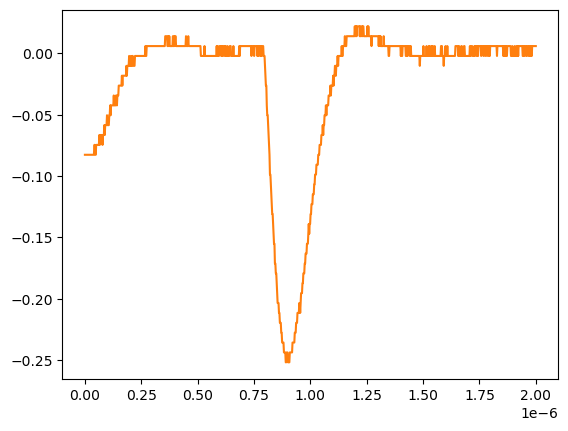

Data behind this chart, as committed beside it:
# KEYSIGHT TECHNOLOGIES, MSO-X 3024T, MY58262555, 07.30.2019051434
# time, 1
# 2024-07-24 15:43:33.963434
0.000000000000000000e+00, -8.271359999999999824e-02
2.002002002002001797e-09, -8.271359999999999824e-02
4.004004004004003593e-09, -8.271359999999999824e-02
6.006006006006005804e-09, -8.271359999999999824e-02
8.008008008008007187e-09, -8.271359999999999824e-02
1.001001001001000857e-08, -8.271359999999999824e-02
1.201201201201201161e-08, -8.271359999999999824e-02
1.401401401401401299e-08, -8.271359999999999824e-02
1.601601601601601437e-08, -8.271359999999999824e-02
1.801801801801801741e-08, -8.271359999999999824e-02
2.002002002002001714e-08, -8.271359999999999824e-02
2.202202202202202018e-08, -8.271359999999999824e-02
2.402402402402402322e-08, -8.271359999999999824e-02
2.602602602602602294e-08, -8.271359999999999824e-02
2.802802802802802598e-08, -8.271359999999999824e-02
3.003003003003002571e-08, -8.271359999999999824e-02
3.203203203203202875e-08, -8.271359999999999824e-02
3.403403403403403179e-08, -8.271359999999999824e-02
3.603603603603603482e-08, -8.271359999999999824e-02
3.803803803803803124e-08, -8.271359999999999824e-02
4.004004004004003428e-08, -8.271359999999999824e-02
4.204204204204203732e-08, -7.467340000000000089e-02
4.404404404404404036e-08, -7.467340000000000089e-02
4.604604604604604339e-08, -8.271359999999999824e-02
4.804804804804804643e-08, -8.271359999999999824e-02
5.005005005005004285e-08, -7.467340000000000089e-02
5.205205205205204589e-08, -7.467340000000000089e-02
5.405405405405404893e-08, -7.467340000000000089e-02
5.605605605605605196e-08, -7.467340000000000089e-02
5.805805805805805500e-08, -7.467340000000000089e-02
6.006006006006005142e-08, -7.467340000000000089e-02
6.206206206206205446e-08, -7.467340000000000089e-02
6.406406406406405750e-08, -6.663320000000000354e-02
6.606606606606606053e-08, -7.467340000000000089e-02
6.806806806806806357e-08, -6.663320000000000354e-02
7.007007007007006661e-08, -6.663320000000000354e-02
7.207207207207206965e-08, -6.663320000000000354e-02
7.407407407407407268e-08, -6.663320000000000354e-02
7.607607607607606249e-08, -6.663320000000000354e-02
7.807807807807806552e-08, -7.467340000000000089e-02
8.008008008008006856e-08, -6.663320000000000354e-02
8.208208208208207160e-08, -6.663320000000000354e-02
8.408408408408407464e-08, -6.663320000000000354e-02
8.608608608608607767e-08, -5.859299999999999925e-02
8.808808808808808071e-08, -6.663320000000000354e-02
9.009009009009008375e-08, -5.859299999999999925e-02
9.209209209209208679e-08, -5.859299999999999925e-02
9.409409409409408982e-08, -5.859299999999999925e-02
9.609609609609609286e-08, -5.859299999999999925e-02
9.809809809809808266e-08, -5.055280000000000190e-02
1.001001001001000857e-07, -5.859299999999999925e-02
1.021021021021020887e-07, -5.859299999999999925e-02
1.041041041041040918e-07, -5.859299999999999925e-02
1.061061061061060948e-07, -5.859299999999999925e-02
1.081081081081080979e-07, -5.055280000000000190e-02
1.101101101101101009e-07, -5.055280000000000190e-02
1.121121121121121039e-07, -4.251259999999999761e-02
1.141141141141141070e-07, -5.055280000000000190e-02
... 942 more rows
